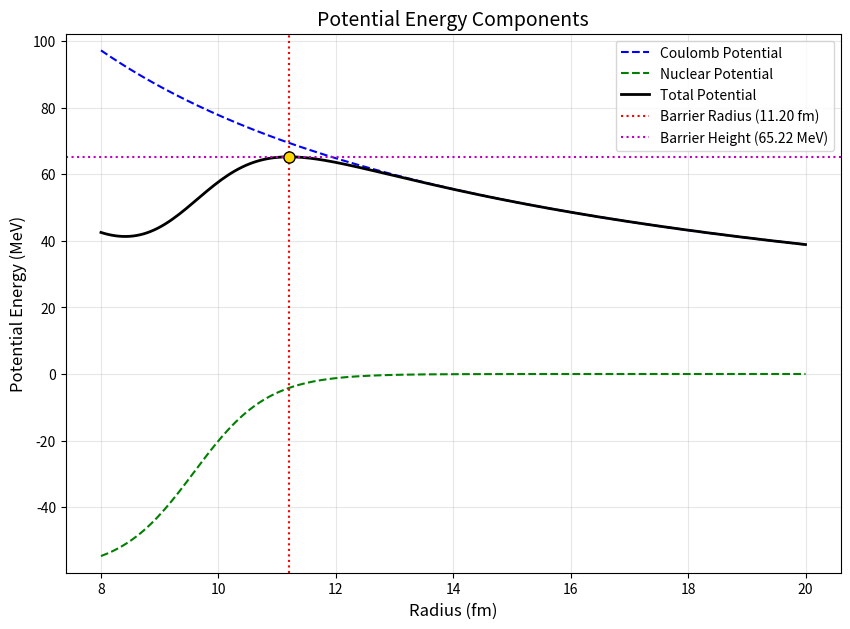

Write Python code to recreate this figure.
import numpy as np
import matplotlib.pyplot as plt

class CCDEF:
    def __init__(self):
        self.PI = np.pi
        self.AU = 931.5016        # Atomic mass unit (MeV/c²)
        self.HC = 197.3286        # ℏc (MeV·fm)
        self.FPI = 3.544908       # Scaling factor from Fortran
        self.idefa = 0            # Deformation flags
        self.idefb = 0

    def initialize_parameters(self, wma, wza, wmb, wzb, dv, fcc, be2a, be4a, be2b, be4b):
        self.idefa = 1 if wma < 0 else 0
        self.idefb = 1 if wmb < 0 else 0
        self.wma = abs(wma)
        self.wmb = abs(wmb)
        self.wza = wza
        self.wzb = wzb
        self.dv = dv
        self.fcc = fcc
        self.be2a = be2a if self.idefa else 0.0
        self.be4a = be4a if self.idefa else 0.0
        self.be2b = be2b if self.idefb else 0.0
        self.be4b = be4b if self.idefb else 0.0

        # Nuclear geometry calculations
        cbrt_wma = self.wma ** (1/3)
        cbrt_wmb = self.wmb ** (1/3)
        self.ra = 1.233 * cbrt_wma - 0.978 / cbrt_wma
        self.rb = 1.233 * cbrt_wmb - 0.978 / cbrt_wmb
        self.rred = (self.ra * self.rb) / (self.ra + self.rb)
        self.rab = self.ra + self.rb + 0.29
        self.redm = (self.wma * self.wmb) / (self.wma + self.wmb)
        self.h2m = (self.HC ** 2) / self.AU
        self.etak = 1.43997 * self.wza * self.wzb  # Coulomb constant
        self.a0r = 0.63

        # Nuclear potential depth
        v0rx = 30.08 * (1 - 1.8*(1 - 2*self.wza/self.wma)*(1 - 2*self.wzb/self.wmb))
        self.v0r = v0rx * self.rred + self.dv - 20.0
        self.update_deformation_params(0.0, 0.0)

    def update_deformation_params(self, theda, thedb):
        if self.idefa:
            xsqa = np.cos(theda)**2
            self.b2y2a = self.be2a * np.sqrt(5/(4*self.PI)) * 0.5*(3*xsqa - 1)
            self.b4y4a = self.be4a * np.sqrt(9/(4*self.PI)) * (35*xsqa**2 - 30*xsqa + 3)/8
        else:
            self.b2y2a = 0.0
            self.b4y4a = 0.0

        if self.idefb:
            xsqb = np.cos(thedb)**2
            self.b2y2b = self.be2b * np.sqrt(5/(4*self.PI)) * 0.5*(3*xsqb - 1)
            self.b4y4b = self.be4b * np.sqrt(9/(4*self.PI)) * (35*xsqb**2 - 30*xsqb + 3)/8
        else:
            self.b2y2b = 0.0
            self.b4y4b = 0.0

    def pot(self, rr):
        ss = rr - self.rab - self.ra*(self.b2y2a + self.b4y4a) - self.rb*(self.b2y2b + self.b4y4b)
        arg = np.exp(-ss / self.a0r)
        arg1 = 1.0 + arg
        ur = -self.v0r * arg / arg1
        dur = -ur / (self.a0r * arg1)
        ddur = dur * (1 - 2/arg1) / self.a0r
        return ur, dur, ddur

    def potent(self, rx):
        x = rx
        x2, x3, x4 = x*x, x**3, x**4
        r2a, r4a = self.ra**2, self.ra**4
        r2b, r4b = self.rb**2, self.rb**4

        v0_coul = self.etak/x * (1 + 0.6*self.b2y2a*r2a/x2 + self.b4y4a*r4a/(3*x4) +
                                  0.6*self.b2y2b*r2b/x2 + self.b4y4b*r4b/(3*x4))
        ur, dur, ddur = self.pot(x)
        v1_coul = -self.etak/x2*(1 + 1.8*self.b2y2a*r2a/x2 + 5*self.b4y4a*r4a/(3*x4) +
                                  1.8*self.b2y2b*r2b/x2 + 5*self.b4y4b*r4b/(3*x4)) + dur
        v2_coul = 2*self.etak/x3*(1 + 3.6*self.b2y2a*r2a/x2 + 15*self.b4y4a*r4a/(3*x4) +
                                   3.6*self.b2y2b*r2b/x2 + 15*self.b4y4b*r4b/(3*x4)) + ddur
        return v0_coul + ur, v1_coul, v2_coul

    def find_barrier(self):
        rmax, dr, s = 20.0, 0.5, -1.0
        rbz, y1 = rmax, -1.0
        while True:
            _, v1, v2 = self.potent(rbz)
            if v1 * y1 < 0:
                if dr < 0.01:
                    break
                dr *= 0.5
                s = -s
            rbz += s * dr
            # print(rbz)
            y1 = v1
            if rbz < 0.8 or rbz > rmax:
                return None, None, -1.0  # Invalid barrier
        v0, _, v2 = self.potent(rbz)
        homega = self.HC * np.sqrt(-v2 / (self.redm * self.AU))
        return rbz, v0, homega

    def compute_potential_profile(self, r_min=1.0, r_max=20.0, num_points=200):
        """Compute all potential components at different radii"""
        radii = np.linspace(r_min, r_max, num_points)
        v_total = []
        v_coulomb = []
        v_nuclear = []
        
        self.update_deformation_params(0.0, 0.0)  # Spherical case
        
        for r in radii:
            # Get individual components
            v0_tot, _, _ = self.potent(r)
            ur, _, _ = self.pot(r)
            v_total.append(v0_tot)
            v_coulomb.append(self.etak/r)  # Basic Coulomb term
            v_nuclear.append(ur)
            
        return radii, np.array(v_coulomb), np.array(v_nuclear), np.array(v_total) 

    def visualize_potential(self, r_min=1.0, r_max=20.0, num_points=200, save_path=None):
        """Plot all potential components with barrier parameters"""
        # Compute potentials
        radii, v_coul, v_nuc, v_tot = self.compute_potential_profile(r_min, r_max, num_points)
        
        # Find barrier parameters
        rbar, vb, homega = self.find_barrier()
        
        # Create plot
        plt.figure(figsize=(10, 7))
        
        # Plot components
        plt.plot(radii, v_coul, 'b--', lw=1.5, label='Coulomb Potential')
        plt.plot(radii, v_nuc, 'g--', lw=1.5, label='Nuclear Potential') 
        plt.plot(radii, v_tot, 'k-', lw=2, label='Total Potential')
        
        # Add barrier markers if found
        if homega > 0:
            plt.axvline(rbar, color='r', ls=':', label=f'Barrier Radius ({rbar:.2f} fm)')
            plt.axhline(vb, color='m', ls=':', label=f'Barrier Height ({vb:.2f} MeV)')
            
            # Annotate barrier point
            plt.plot(rbar, vb, 'ro', markersize=8, 
                    markeredgecolor='k', markerfacecolor='gold')
        
        # Formatting
        plt.xlabel('Radius (fm)', fontsize=12)
        plt.ylabel('Potential Energy (MeV)', fontsize=12)
        plt.title('Potential Energy Components', fontsize=14)
        plt.grid(True, alpha=0.3)
        plt.legend(loc='upper right')
        plt.ylim(min(v_nuc)-5, max(v_coul)+5)
        
        if save_path:
            plt.savefig(save_path, dpi=300, bbox_inches='tight')
        plt.show()

if __name__ == "__main__":
    cc = CCDEF()

    # Example input (modify as needed)
    init_params = {
        'wma': 19.0,    # Projectile mass (negative if deformed)
        'wza': 9.0,    # Projectile charge
        'wmb': 150.0,  # Target mass (negative if deformed)
        'wzb': 60.0,    # Target charge
        'dv': 20.0,     # Barrier adjustment
        'fcc': 1,       # Coupling form factor type
        'be2a': 0.0,    # Projectile quadrupole deformation
        'be4a': 0.0,    # Projectile hexadecapole deformation
        'be2b': 0.0,   # Target quadrupole deformation
        'be4b': 0.0    # Target hexadecapole deformation
    }
    cc.initialize_parameters(**init_params)

    cc.visualize_potential(r_min=8.0, r_max=20.0, save_path='potential_profile.png')